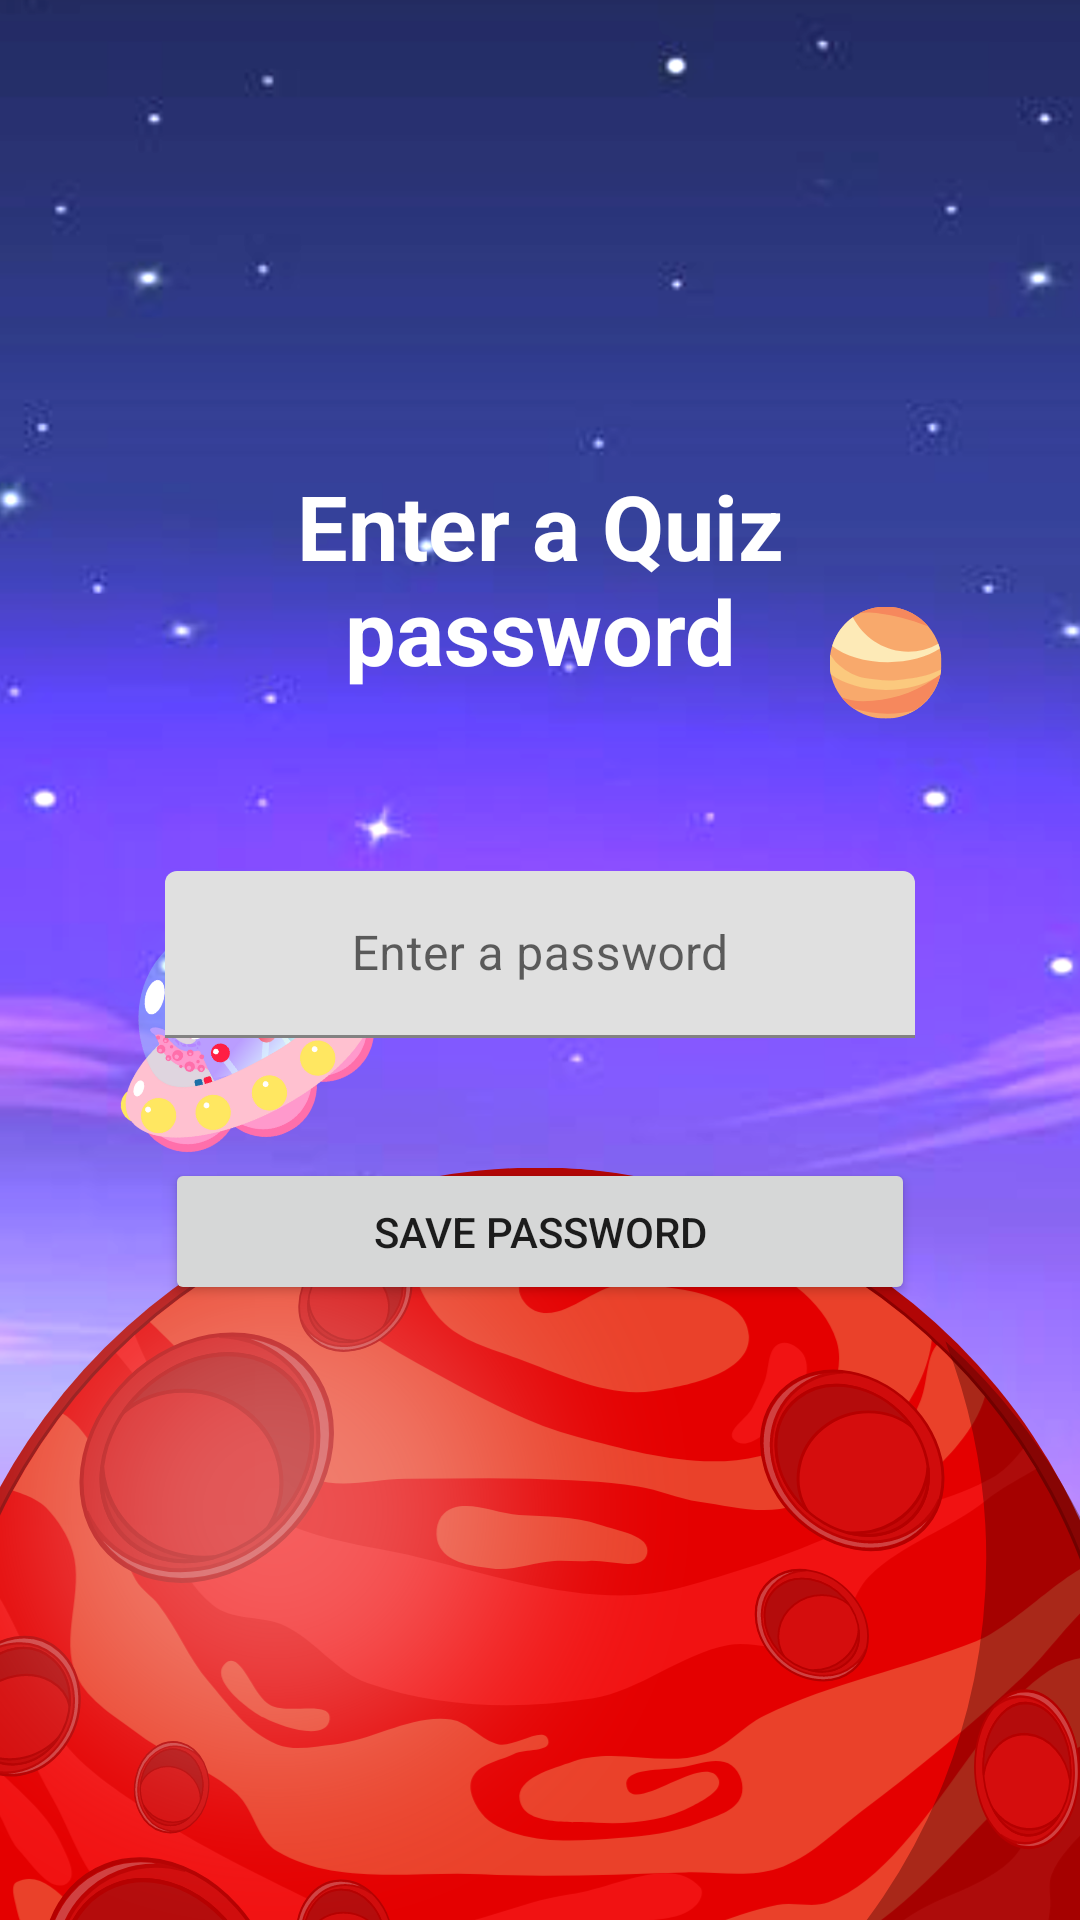

Produce the Android XML layout that renders to this screen, including the resource entries it uses.
<!-- AndroidManifest.xml: application theme Theme.CLYF -->
<!-- res/layout/popup_exit.xml -->
<?xml version="1.0" encoding="utf-8"?>
<LinearLayout
    xmlns:android="http://schemas.android.com/apk/res/android"
    android:layout_width="match_parent"
    android:layout_height="match_parent"
    android:gravity="center"
    android:orientation="vertical"
    android:background="@drawable/exitwall">

    <TextView
        android:id="@+id/QuizPasswordTextView"
        android:layout_width="200dp"
        android:layout_height="wrap_content"
        android:gravity="center"
        android:textStyle="bold"
        android:textColor="@color/white"
        android:text="Enter a Quiz password"
        android:textSize="30dp" />

    <com.google.android.material.textfield.TextInputLayout
        android:layout_width="250dp"
        android:layout_height="wrap_content"
        android:layout_marginHorizontal="16dp"
        android:layout_marginTop="60dp"
        android:layout_marginBottom="40dp">

        <com.google.android.material.textfield.TextInputEditText
            android:id="@+id/QuizPasswordEditText"
            android:layout_width="match_parent"
            android:layout_height="wrap_content"
            android:gravity="center"
            android:hint="Enter a password" />
    </com.google.android.material.textfield.TextInputLayout>


    <Button
        android:id="@+id/QuizPasswordSave"
        android:layout_width="250dp"
        android:layout_height="wrap_content"
        android:layout_marginBottom="50dp"
        android:padding="15dp"
        android:text="Save Password" />

</LinearLayout>
<!-- resources referenced by this layout -->
<resources>
  <color name="white">#FFFFFFFF</color>
  <!-- drawable exitwall: png bitmap (drawable-v24, 483376 bytes) -->
  <style name="Theme.CLYF" parent="Theme.MaterialComponents.DayNight.NoActionBar">
          
          <item name="colorPrimary">@color/purple_500</item>
          <item name="colorPrimaryVariant">@color/purple_700</item>
          <item name="colorOnPrimary">@color/white</item>
          
          <item name="colorSecondary">@color/teal_200</item>
          <item name="colorSecondaryVariant">@color/teal_700</item>
          <item name="colorOnSecondary">@color/black</item>
          
          <item name="android:statusBarColor">?attr/colorPrimaryVariant</item>
          
      </style>
  <color name="purple_500">#FF6200EE</color>
  <color name="purple_700">#FF3700B3</color>
  <color name="teal_200">#FF03DAC5</color>
  <color name="teal_700">#FF018786</color>
  <color name="black">#FF000000</color>
</resources>
